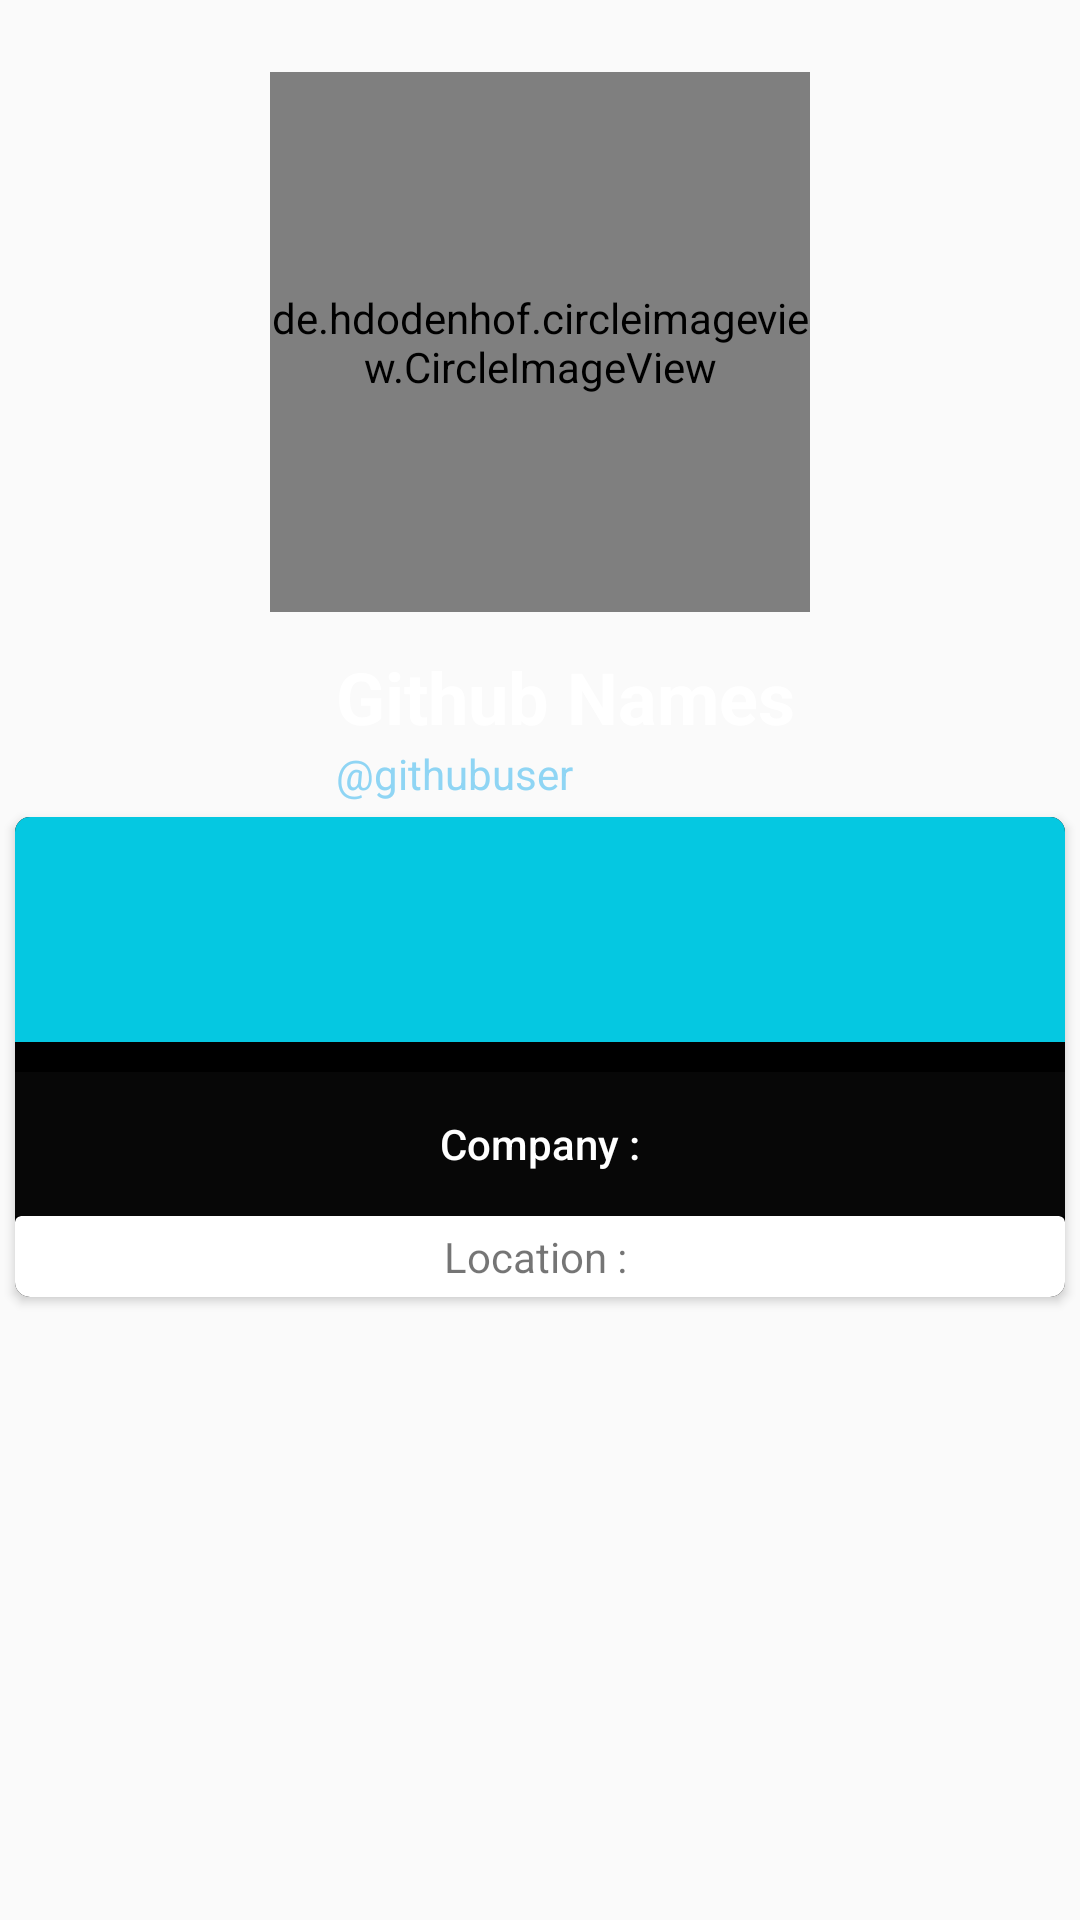

Layout XML and referenced resources for this Android screen:
<!-- AndroidManifest.xml: application theme AppTheme -->
<!-- res/layout/activity_git_detail.xml -->
<?xml version="1.0" encoding="utf-8"?>
<androidx.constraintlayout.widget.ConstraintLayout xmlns:android="http://schemas.android.com/apk/res/android"
    xmlns:app="http://schemas.android.com/apk/res-auto"
    xmlns:tools="http://schemas.android.com/tools"
    android:layout_width="match_parent"
    android:layout_height="match_parent"
    tools:context=".GitDetailActivity">

    <ImageView
        android:id="@+id/bgdetaill"
        android:layout_width="match_parent"
        android:layout_height="wrap_content"
        android:layout_marginTop="396dp"
        android:scaleType="fitXY"
        android:src="@drawable/bgetail" />

    <de.hdodenhof.circleimageview.CircleImageView
        android:id="@+id/users_photo"
        android:layout_width="180dp"
        android:layout_height="180dp"
        android:layout_marginTop="24dp"
        android:gravity="center"
        app:civ_border_color="#06F4FD"
        app:civ_border_width="6dp"
        app:layout_constraintEnd_toEndOf="parent"
        app:layout_constraintStart_toStartOf="parent"
        app:layout_constraintTop_toTopOf="parent"
        tools:src="@android:color/darker_gray" />

    <ImageView
        android:id="@+id/imageView"
        android:layout_width="93dp"
        android:layout_height="54dp"
        android:layout_marginStart="36dp"
        android:layout_marginTop="216dp"
        android:src="@drawable/octocat"
        app:layout_constraintStart_toStartOf="parent"
        app:layout_constraintTop_toTopOf="parent" />


    <TextView
        android:id="@+id/name_user"
        android:layout_width="wrap_content"
        android:layout_height="wrap_content"
        android:layout_marginStart="112dp"
        android:layout_marginTop="12dp"
        android:text="@string/github_names"
        android:textColor="#FFFFFF"
        android:textSize="24sp"
        android:textStyle="bold"
        app:layout_constraintStart_toStartOf="parent"
        app:layout_constraintTop_toBottomOf="@+id/users_photo" />

    <TextView
        android:id="@+id/username_github"
        android:layout_width="wrap_content"
        android:layout_height="wrap_content"
        android:layout_marginStart="112dp"
        android:text="@string/gitusername"
        android:textColor="#8FD5F4"
        app:layout_constraintStart_toStartOf="parent"
        app:layout_constraintTop_toBottomOf="@+id/name_user" />

    <androidx.cardview.widget.CardView
        android:layout_width="match_parent"
        android:layout_height="wrap_content"
        android:layout_margin="5dp"
        app:cardCornerRadius="5dp"
        app:layout_constraintTop_toBottomOf="@id/username_github">

        <androidx.constraintlayout.widget.ConstraintLayout
            android:layout_width="match_parent"
            android:layout_height="match_parent"
            android:background="#000">

            <LinearLayout
                android:id="@+id/linear1"
                android:layout_width="match_parent"
                android:layout_height="match_parent"
                android:orientation="horizontal">

                <Button
                    android:id="@+id/bt1"
                    android:layout_width="0dp"
                    android:layout_height="75dp"
                    android:layout_weight="0.34"
                    android:background="#05C8E1"
                    android:text="" />

                <Button
                    android:id="@+id/bt2"
                    android:layout_width="0dp"
                    android:layout_height="75dp"
                    android:layout_weight="0.33"
                    android:background="#05C8E1"
                    android:text="" />

                <Button
                    android:id="@+id/bt3"
                    android:layout_width="0dp"
                    android:layout_height="75dp"
                    android:layout_weight="0.33"
                    android:background="#05C8E1"
                    android:text="" />
            </LinearLayout>

            <LinearLayout
                android:id="@+id/linear2"
                android:layout_width="match_parent"
                android:layout_height="wrap_content"
                android:layout_marginTop="10dp"
                android:orientation="vertical"
                app:layout_constraintTop_toBottomOf="@id/linear1">

                <Button
                    android:id="@+id/company"
                    android:layout_width="match_parent"
                    android:layout_height="wrap_content"
                    android:layout_weight="0.34"
                    android:background="#070707"
                    android:text="Company :"
                    android:textAllCaps="false"
                    android:textColor="#FFFFFF" />

                <androidx.cardview.widget.CardView
                    android:layout_width="match_parent"
                    android:layout_height="wrap_content">

                    <TextView
                        android:id="@+id/location"
                        android:layout_width="match_parent"
                        android:layout_height="wrap_content"
                        android:layout_margin="4dp"
                        android:gravity="center"
                        android:text="Location : " />

                </androidx.cardview.widget.CardView>

            </LinearLayout>

        </androidx.constraintlayout.widget.ConstraintLayout>

    </androidx.cardview.widget.CardView>

</androidx.constraintlayout.widget.ConstraintLayout>
<!-- resources referenced by this layout -->
<resources>
  <string name="github_names">Github Names</string>
  <string name="gitusername">"@githubuser"</string>
  <style name="AppTheme" parent="Theme.AppCompat.Light.DarkActionBar">
          
          <item name="colorPrimary">@color/colorPrimary</item>
          <item name="colorPrimaryDark">@color/colorPrimaryDark</item>
          <item name="colorAccent">@color/colorAccent</item>
      </style>
  <color name="colorPrimary">#000000</color>
  <color name="colorPrimaryDark">#000000</color>
  <color name="colorAccent">#03DAC5</color>
</resources>
